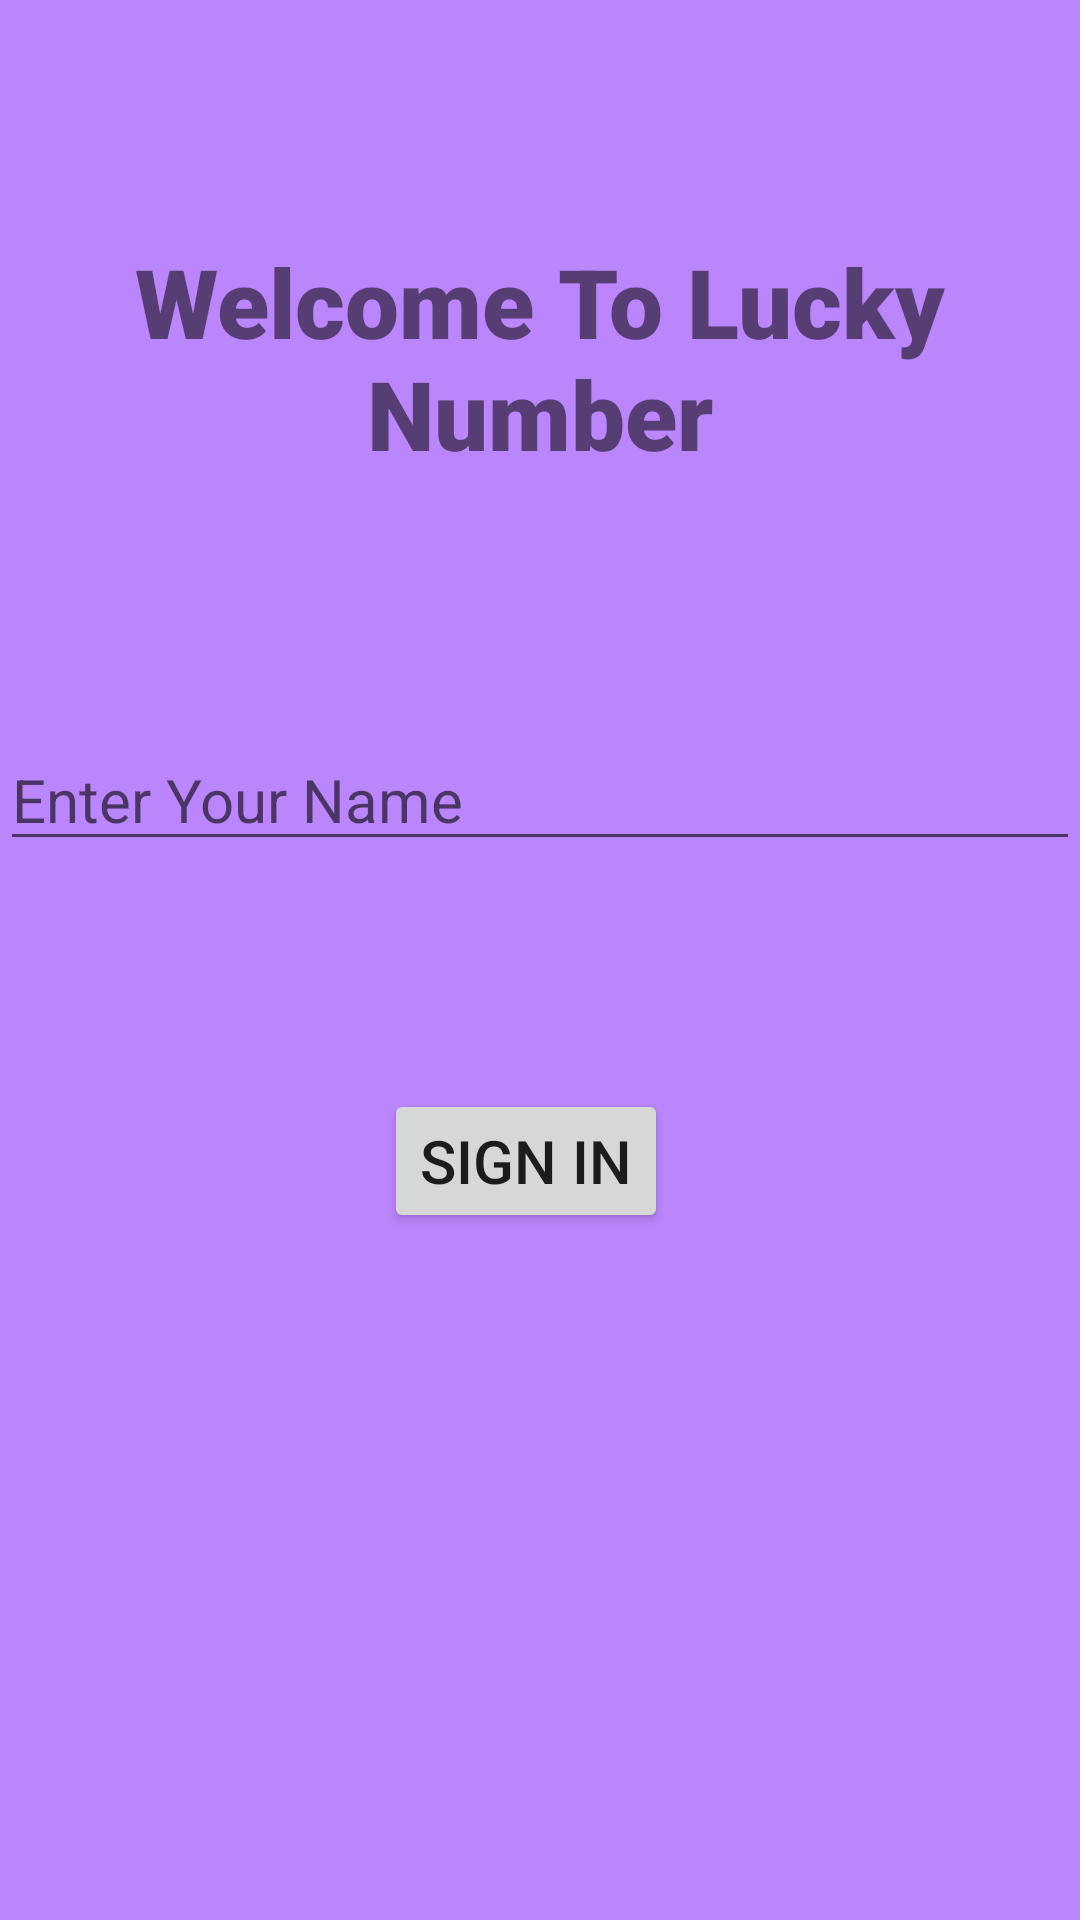

Android layout source for this screen:
<!-- AndroidManifest.xml: application theme Theme.LuckyNumber -->
<!-- res/layout/activity_main.xml -->
<?xml version="1.0" encoding="utf-8"?>
<androidx.constraintlayout.widget.ConstraintLayout xmlns:android="http://schemas.android.com/apk/res/android"
    xmlns:app="http://schemas.android.com/apk/res-auto"
    xmlns:tools="http://schemas.android.com/tools"
    android:layout_width="match_parent"
    android:layout_height="match_parent"
    android:background="@color/purple_200"
    tools:context=".MainActivity">

    <TextView
        android:id="@+id/welcome"
        android:layout_width="wrap_content"
        android:layout_height="wrap_content"
        android:fontFamily="sans-serif-black"
        android:gravity="center"
        android:text="@string/welcome_to_lucky_number"
        android:textSize="32sp"
        app:layout_constraintBottom_toBottomOf="parent"
        app:layout_constraintEnd_toEndOf="parent"
        app:layout_constraintHorizontal_bias="0.443"
        app:layout_constraintStart_toStartOf="parent"
        app:layout_constraintTop_toTopOf="parent"
        app:layout_constraintVertical_bias="0.141" />

    <EditText
        android:id="@+id/editText"
        android:layout_width="0dp"
        android:layout_height="wrap_content"
        android:layout_marginTop="243dp"
        android:hint="@string/enter_your_name"
        android:textSize="20sp"
        app:layout_constraintEnd_toEndOf="parent"
        app:layout_constraintStart_toStartOf="parent"
        app:layout_constraintTop_toTopOf="parent" />

    <Button
        android:id="@+id/button"
        android:layout_width="wrap_content"
        android:layout_height="wrap_content"
        android:layout_marginStart="128dp"
        android:layout_marginTop="76dp"
        android:text="sign in"
        android:textSize="20sp"
        app:layout_constraintStart_toStartOf="parent"
        app:layout_constraintTop_toBottomOf="@+id/editText" />

</androidx.constraintlayout.widget.ConstraintLayout>
<!-- resources referenced by this layout -->
<resources>
  <string name="enter_your_name">Enter Your Name</string>
  <string name="welcome_to_lucky_number">Welcome To Lucky Number</string>
  <style name="Theme.LuckyNumber" parent="Theme.MaterialComponents.DayNight.NoActionBar">
          
          <item name="colorPrimary">@color/purple_500</item>
          <item name="colorPrimaryVariant">@color/purple_700</item>
          <item name="colorOnPrimary">@color/white</item>
          
          <item name="colorSecondary">@color/teal_200</item>
          <item name="colorSecondaryVariant">@color/teal_700</item>
          <item name="colorOnSecondary">@color/black</item>
          
          <item name="android:statusBarColor">?attr/colorPrimaryVariant</item>
          
      </style>
  <!-- not gathered from this repository: default colours our renderer supplied (Android Studio template values) -->
  <color name="purple_200">#FFBB86FC</color>
  <color name="purple_500">#FF6200EE</color>
  <color name="purple_700">#FF3700B3</color>
  <color name="teal_200">#FF03DAC5</color>
  <color name="teal_700">#FF018786</color>
  <color name="black">#FF000000</color>
  <color name="white">#FFFFFFFF</color>
</resources>
